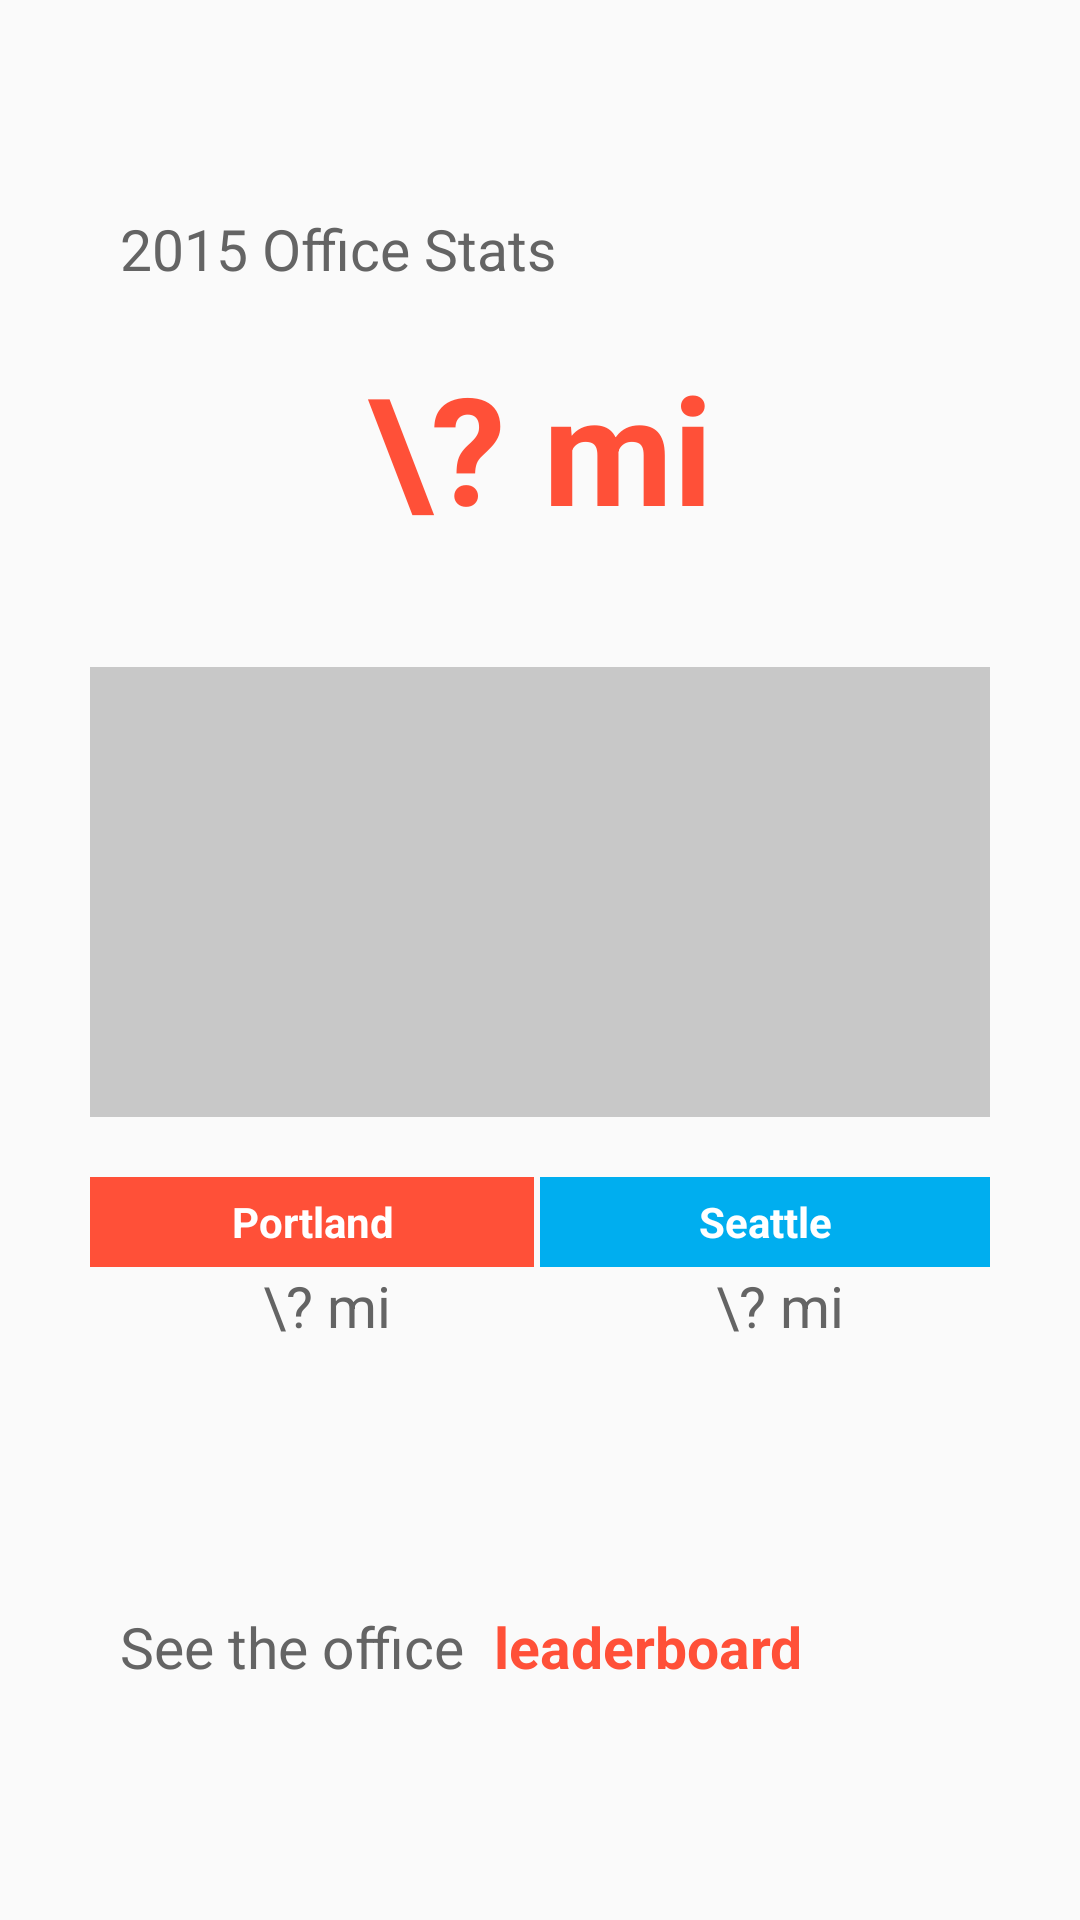

This screen was rendered from an Android layout file. Write that file and the resources it references.
<!-- AndroidManifest.xml: application theme AppTheme -->
<!-- res/layout/activity_office_stats.xml -->
<RelativeLayout xmlns:android="http://schemas.android.com/apk/res/android"
                xmlns:tools="http://schemas.android.com/tools"
                android:layout_width="match_parent"
                android:layout_height="match_parent"
                android:padding="@dimen/activity_horizontal_margin"
                tools:context=".MainActivity">

    <LinearLayout
        android:layout_width="match_parent"
        android:layout_height="match_parent"
        android:layout_marginTop="@dimen/space_after_large"
        android:orientation="vertical">

        <TextView
            android:text="2015 Office Stats"
            android:id="@+id/thisYearIntro"
            style="@style/standardText"/>

        <TextView
            android:text="\? mi"
            android:id="@+id/thisYearMiles"
            style="@style/largeRorangeText"/>

        <ImageView
            android:layout_width="match_parent"
            android:layout_height="150dp"
            android:layout_marginTop="@dimen/space_after_large"
            android:background="@color/lightgray"/>

        <LinearLayout
            android:layout_width="match_parent"
            android:layout_height="wrap_content"
            android:orientation="horizontal"
            android:layout_weight="1"
            android:layout_marginTop="@dimen/space_after_med">

            <LinearLayout
                android:layout_width="match_parent"
                android:layout_height="wrap_content"
                android:orientation="vertical"
                android:layout_weight="1"
                android:layout_marginRight="2dp">

                <TextView
                    android:id="@+id/portland_title"
                    android:text="Portland"
                    android:background="@color/rorange"
                    android:textColor="@android:color/white"
                    android:textStyle="bold"
                    android:layout_width="match_parent"
                    android:layout_height="@dimen/button_height"
                    android:layout_gravity="center"
                    android:textAlignment="gravity"
                    android:gravity="center_vertical|center_horizontal"/>

                <TextView
                    style="@style/standardText"
                    android:text="\? mi"
                    android:layout_width="match_parent"
                    android:gravity="center_vertical|center_horizontal"
                    android:id="@+id/portland_total_miles"/>

            </LinearLayout>

            <LinearLayout
                android:layout_width="match_parent"
                android:layout_height="wrap_content"
                android:orientation="vertical"
                android:layout_weight="1">

                <TextView
                    android:id="@+id/seattle_title"
                    android:text="Seattle"
                    android:background="@color/blue"
                    android:textColor="@android:color/white"
                    android:textStyle="bold"
                    android:layout_width="match_parent"
                    android:layout_height="@dimen/button_height"
                    android:layout_gravity="center"
                    android:gravity="center_vertical|center_horizontal"/>

                <TextView
                    style="@style/standardText"
                    android:text="\? mi"
                    android:layout_width="match_parent"
                    android:gravity="center_vertical|center_horizontal"
                    android:id="@+id/seattle_total_miles"/>
            </LinearLayout>


        </LinearLayout>

        <LinearLayout
            android:layout_width="match_parent"
            android:layout_height="wrap_content"
            android:layout_marginTop="@dimen/space_after_large"
            android:orientation="horizontal"
            android:layout_weight="1">

            <TextView
                android:text="See the office"
                android:id="@+id/todayIntro"
                style="@style/standardText"/>

            <TextView
                android:text="leaderboard"
                android:id="@+id/todayMiles"
                style="@style/standardTextRorange"/>

        </LinearLayout>

    </LinearLayout>

</RelativeLayout>
<!-- resources referenced by this layout -->
<resources>
  <color name="blue">#00aeef</color>
  <color name="lightgray">#C8C8C8</color>
  <color name="rorange">#ff5038</color>
  <dimen name="activity_horizontal_margin">30dp</dimen>
  <dimen name="button_height">30dp</dimen>
  <dimen name="space_after_large">40dp</dimen>
  <dimen name="space_after_med">20dp</dimen>
  <style name="largeRorangeText">
          <item name="android:layout_below">@id/thisYearIntro</item>
          <item name="android:layout_width">match_parent</item>
          <item name="android:layout_height">wrap_content</item>
          <item name="android:textColor">@color/rorange</item>
          <item name="android:textStyle">bold</item>
          <item name="android:textSize">@dimen/font_size_large</item>
          <item name="android:gravity">center_horizontal</item>
          <item name="android:layout_marginTop">@dimen/space_after_med</item>
      </style>
  <style name="standardText">
          <item name="android:layout_width">wrap_content</item>
          <item name="android:layout_height">wrap_content</item>
          <item name="android:textColor">@color/darkgray</item>
          <item name="android:textSize">@dimen/font_size_medium</item>
          <item name="android:layout_marginLeft">@dimen/margin_label_left</item>
      </style>
  <style name="standardTextRorange" parent="standardText">
          <item name="android:textColor">@color/rorange</item>
          <item name="android:textStyle">bold</item>
      </style>
  <style name="AppTheme" parent="Theme.AppCompat.Light.DarkActionBar">
          
  
      </style>
  <dimen name="font_size_large">50sp</dimen>
  <color name="darkgray">#646464</color>
  <dimen name="font_size_medium">19sp</dimen>
  <dimen name="margin_label_left">10dp</dimen>
</resources>
